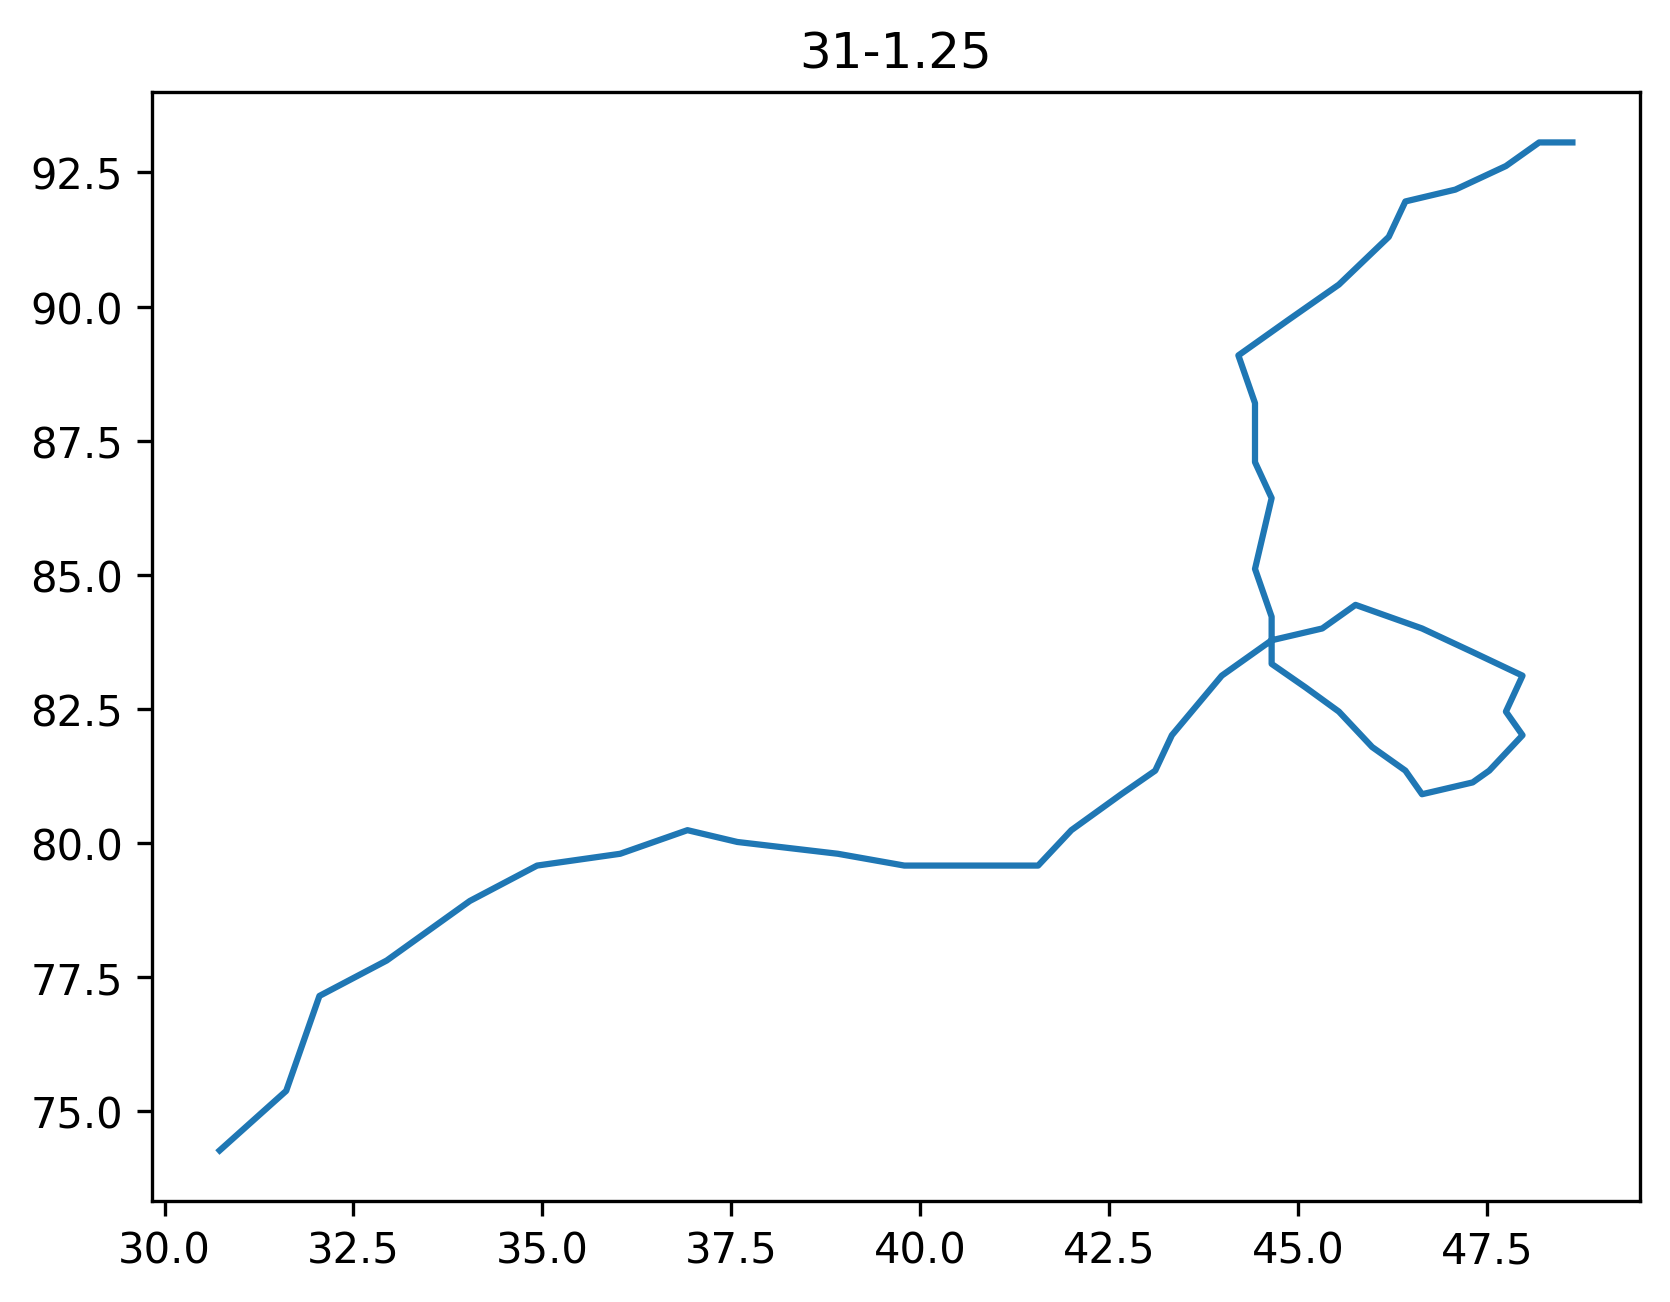

The table this chart was drawn from, first rows:
31-1.25, 5/31/2007.2, 10:31 AM.1
x, y, t
48.63, 93.06, 0.00
48.19, 93.06, 0.08
47.75, 92.62, 0.16
47.08, 92.18, 0.26
46.42, 91.96, 0.36
46.20, 91.30, 0.46
45.54, 90.41, 0.56
44.87, 89.75, 0.66
44.21, 89.09, 0.76
44.43, 88.20, 0.86
44.43, 87.10, 0.96
44.65, 86.43, 1.06
44.43, 85.11, 1.16
44.65, 84.22, 1.26
44.65, 83.34, 1.36
45.10, 82.90, 1.46
45.54, 82.45, 1.56
45.98, 81.79, 1.66
46.42, 81.35, 1.76
46.64, 80.91, 1.86
47.31, 81.13, 1.96
47.53, 81.35, 2.06
47.97, 82.01, 2.16
47.75, 82.45, 2.26
47.97, 83.12, 2.36
47.31, 83.56, 2.46
46.64, 84.00, 2.56
45.76, 84.44, 2.66
45.32, 84.00, 2.76
44.65, 83.78, 2.86
43.99, 83.12, 2.96
43.33, 82.01, 3.06
43.11, 81.35, 3.16
42.66, 80.91, 3.26
42.00, 80.24, 3.36
41.56, 79.58, 3.46
40.67, 79.58, 3.56
39.79, 79.58, 3.66
38.91, 79.80, 3.76
37.58, 80.02, 3.86
36.92, 80.24, 3.96
36.03, 79.80, 4.06
34.93, 79.58, 4.16
34.04, 78.92, 4.26
32.94, 77.81, 4.36
32.05, 77.15, 4.46
31.61, 75.38, 4.56
30.73, 74.27, 4.66
